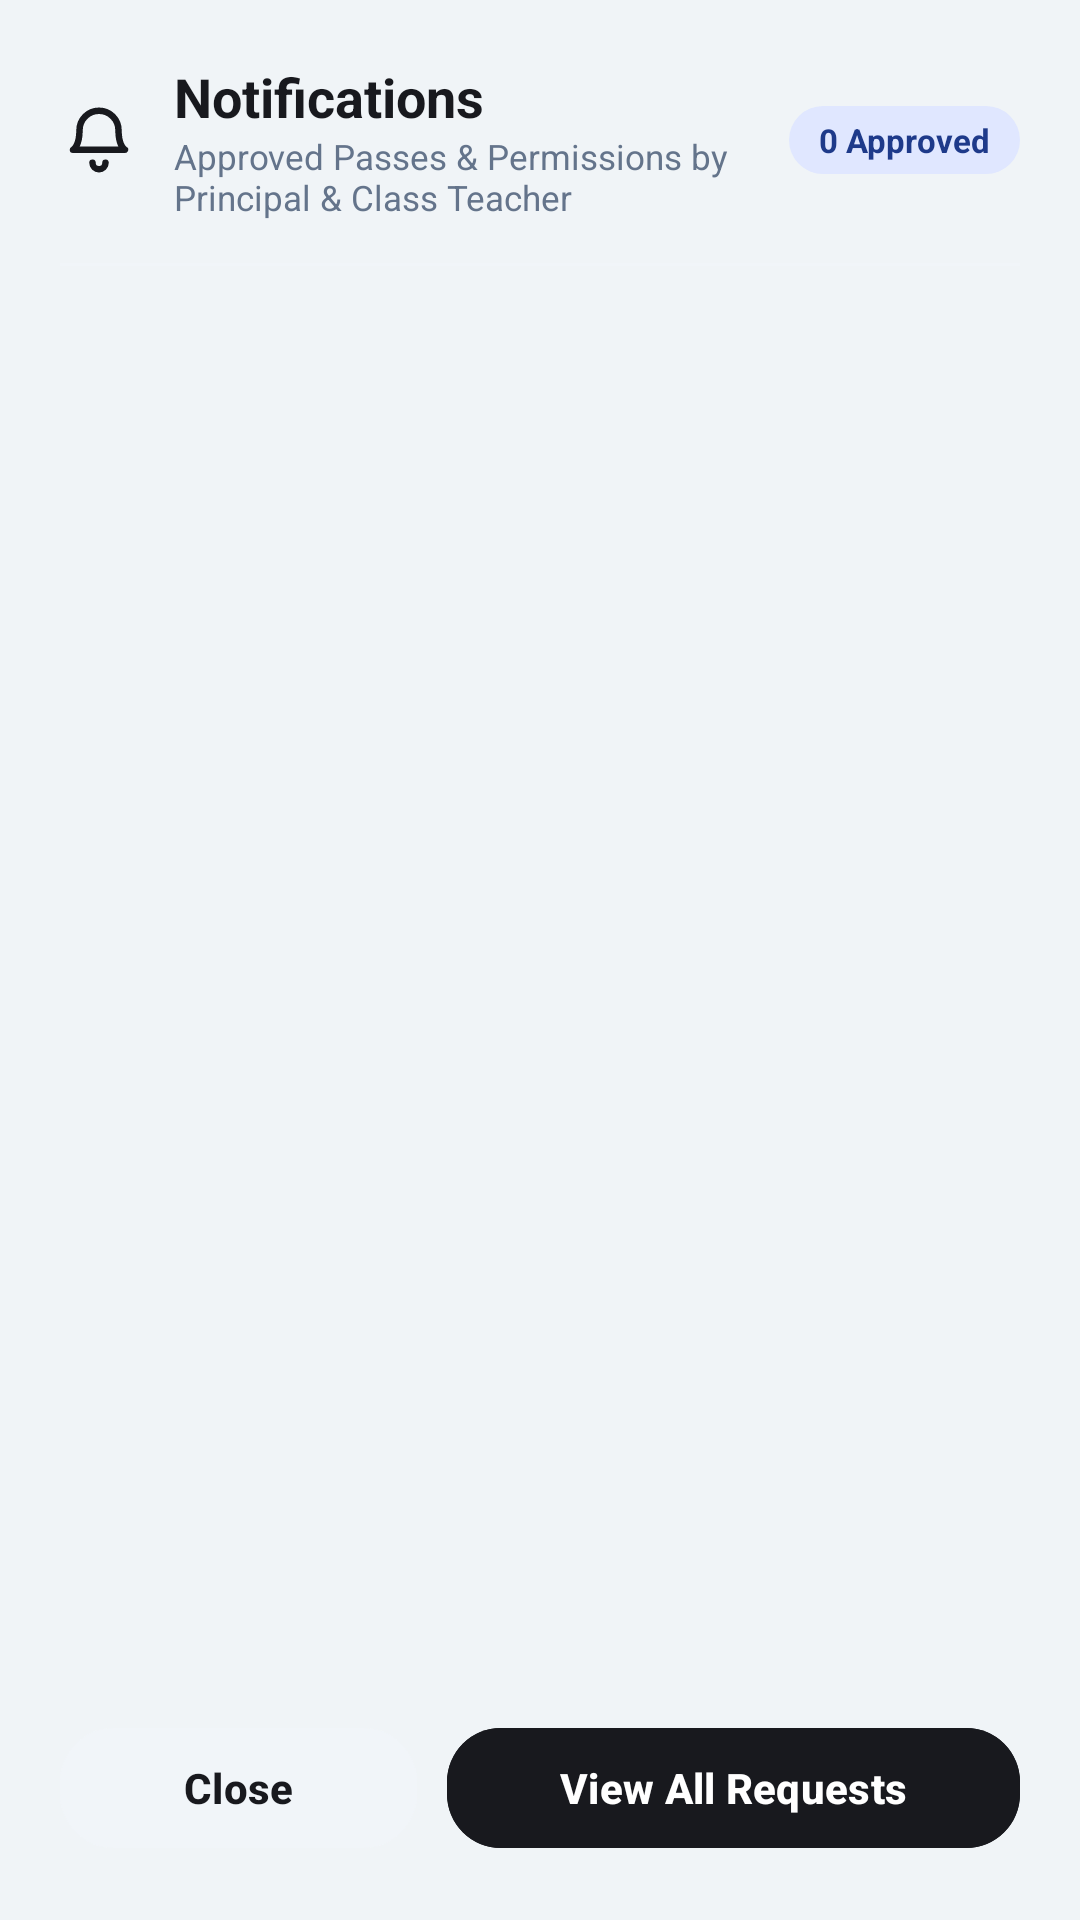

This screen was rendered from an Android layout file. Write that file and the resources it references.
<!-- AndroidManifest.xml: application theme Theme.Eventra2 -->
<!-- res/layout/dialog_notifications.xml -->
<?xml version="1.0" encoding="utf-8"?>
<LinearLayout xmlns:android="http://schemas.android.com/apk/res/android"
    xmlns:app="http://schemas.android.com/apk/res-auto"
    android:layout_width="match_parent"
    android:layout_height="match_parent"
    android:background="@drawable/bg_card_white"
    android:orientation="vertical"
    android:padding="20dp">

    
    <LinearLayout
        android:layout_width="match_parent"
        android:layout_height="wrap_content"
        android:gravity="center_vertical"
        android:orientation="horizontal">

        <ImageView
            android:layout_width="26dp"
            android:layout_height="26dp"
            android:src="@drawable/ic_bell"
            app:tint="@color/charcoal_dark" />

        <LinearLayout
            android:layout_width="0dp"
            android:layout_height="wrap_content"
            android:layout_marginStart="12dp"
            android:layout_weight="1"
            android:orientation="vertical">

            <TextView
                android:layout_width="wrap_content"
                android:layout_height="wrap_content"
                android:text="Notifications"
                android:textColor="@color/charcoal_dark"
                android:textSize="18sp"
                android:textStyle="bold" />

            <TextView
                android:id="@+id/tvNotificationsSubtitle"
                android:layout_width="wrap_content"
                android:layout_height="wrap_content"
                android:text="Approved Passes &amp; Permissions by Principal &amp; Class Teacher"
                android:textColor="@color/text_muted"
                android:textSize="11.5sp" />
        </LinearLayout>

        <TextView
            android:id="@+id/tvNotificationsCountBadge"
            android:layout_width="wrap_content"
            android:layout_height="wrap_content"
            android:background="@drawable/bg_chip_mint"
            android:paddingStart="10dp"
            android:paddingTop="4dp"
            android:paddingEnd="10dp"
            android:paddingBottom="4dp"
            android:text="0 Approved"
            android:textColor="@color/pastel_mint_text"
            android:textSize="11sp"
            android:textStyle="bold" />
    </LinearLayout>

    <View
        android:layout_width="match_parent"
        android:layout_height="1dp"
        android:layout_marginTop="14dp"
        android:background="#F1F5F9" />

    
    <androidx.core.widget.NestedScrollView
        android:id="@+id/scrollNotificationsContent"
        android:layout_width="match_parent"
        android:layout_height="0dp"
        android:layout_weight="1"
        android:layout_marginTop="10dp"
        android:fillViewport="true"
        android:scrollbars="vertical"
        android:fadeScrollbars="false"
        android:overScrollMode="always">

        <LinearLayout
            android:layout_width="match_parent"
            android:layout_height="wrap_content"
            android:orientation="vertical">

            
            <TextView
                android:id="@+id/tvNoNotifications"
                android:layout_width="match_parent"
                android:layout_height="wrap_content"
                android:layout_marginTop="12dp"
                android:background="@drawable/bg_input_box"
                android:gravity="center"
                android:padding="24dp"
                android:text="No approved passes or permissions found.\nAll requests allowed by your Class Teacher or Principal will be listed here."
                android:textColor="@color/text_muted"
                android:textSize="12.5sp"
                android:visibility="gone" />

            
            <LinearLayout
                android:id="@+id/containerNotificationsList"
                android:layout_width="match_parent"
                android:layout_height="wrap_content"
                android:orientation="vertical" />

        </LinearLayout>
    </androidx.core.widget.NestedScrollView>

    
    <LinearLayout
        android:layout_width="match_parent"
        android:layout_height="wrap_content"
        android:layout_marginTop="14dp"
        android:orientation="horizontal">

        <com.google.android.material.button.MaterialButton
            android:id="@+id/btnCloseNotifications"
            style="@style/Widget.Eventra.Button.Pill"
            android:layout_width="0dp"
            android:layout_height="48dp"
            android:layout_weight="1"
            android:backgroundTint="#F1F5F9"
            android:text="Close"
            android:textAllCaps="false"
            android:textColor="@color/charcoal_dark"
            android:textSize="14sp"
            android:textStyle="bold"
            app:cornerRadius="18dp" />

        <com.google.android.material.button.MaterialButton
            android:id="@+id/btnViewAllRequests"
            style="@style/Widget.Eventra.Button.Pill"
            android:layout_width="0dp"
            android:layout_height="48dp"
            android:layout_marginStart="10dp"
            android:layout_weight="1.6"
            android:backgroundTint="@color/charcoal_dark"
            android:text="View All Requests"
            android:textAllCaps="false"
            android:textColor="@color/white"
            android:textSize="14sp"
            android:textStyle="bold"
            app:cornerRadius="18dp" />
    </LinearLayout>

</LinearLayout>
<!-- resources referenced by this layout -->
<resources>
  <color name="charcoal_dark">#FF18191E</color>
  <color name="pastel_mint_text">#FF1E3A8A</color>
  <color name="text_muted">#FF64748B</color>
  <color name="white">#FFFFFFFF</color>
  <!-- drawable bg_chip_mint (drawable) -->
  <?xml version="1.0" encoding="utf-8"?>
  <shape xmlns:android="http://schemas.android.com/apk/res/android"
      android:shape="rectangle">
      <solid android:color="@color/pastel_mint_chip" />
      <corners android:radius="100dp" />
  </shape>
  <!-- drawable bg_input_box (drawable) -->
  <?xml version="1.0" encoding="utf-8"?>
  <selector xmlns:android="http://schemas.android.com/apk/res/android">
      <item android:state_focused="true">
          <shape android:shape="rectangle">
              <solid android:color="#F8FAFC" />
              <corners android:radius="14dp" />
              <stroke
                  android:width="1.5dp"
                  android:color="#18191E" />
          </shape>
      </item>
      <item>
          <shape android:shape="rectangle">
              <solid android:color="#F3F4F6" />
              <corners android:radius="14dp" />
              <stroke
                  android:width="0.5dp"
                  android:color="#E5E7EB" />
          </shape>
      </item>
  </selector>
  <!-- drawable ic_bell (drawable) -->
  <?xml version="1.0" encoding="utf-8"?>
  <vector xmlns:android="http://schemas.android.com/apk/res/android"
      android:width="24dp" android:height="24dp"
      android:viewportWidth="24" android:viewportHeight="24">
      <path
          android:strokeColor="#FF000000"
          android:strokeWidth="2"
          android:strokeLineCap="round"
          android:strokeLineJoin="round"
          android:pathData="M6,9a6,6 0 1,1 12,0c0,5 2,6 2,6H4s2,-1 2,-6M10,19a2,2 0 0,0 4,0" />
  </vector>
  <style name="Widget.Eventra.Button.Pill" parent="Widget.Material3.Button">
          <item name="cornerRadius">28dp</item>
          <item name="backgroundTint">@color/charcoal_dark</item>
          <item name="android:textColor">@color/white</item>
          <item name="android:textAllCaps">false</item>
          <item name="android:textStyle">bold</item>
          <item name="android:textSize">15sp</item>
      </style>
  <style name="Theme.Eventra2" parent="Base.Theme.Eventra2" />
  <color name="pastel_mint_chip">#FFE0E7FF</color>
  <style name="Base.Theme.Eventra2" parent="Theme.Material3.Light.NoActionBar">
          <item name="colorPrimary">@color/charcoal_dark</item>
          <item name="colorOnPrimary">@color/white</item>
          <item name="colorSecondary">@color/pastel_lavender_primary</item>
          <item name="colorOnSecondary">@color/white</item>
          <item name="android:windowBackground">@color/bg_canvas</item>
          <item name="android:statusBarColor">@color/bg_canvas</item>
          <item name="android:windowLightStatusBar" tools:targetApi="m">true</item>
          <item name="android:navigationBarColor">@color/white</item>
          <item name="android:windowLightNavigationBar" tools:targetApi="o_mr1">true</item>
          <item name="android:fitsSystemWindows">true</item>
      </style>
  <color name="pastel_lavender_primary">#FF7B52DE</color>
  <color name="bg_canvas">#FFF0F4F7</color>
</resources>
